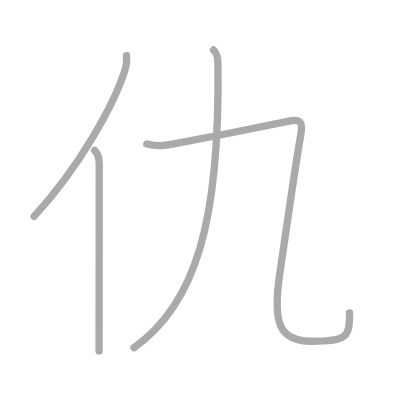
t = 0.00 s
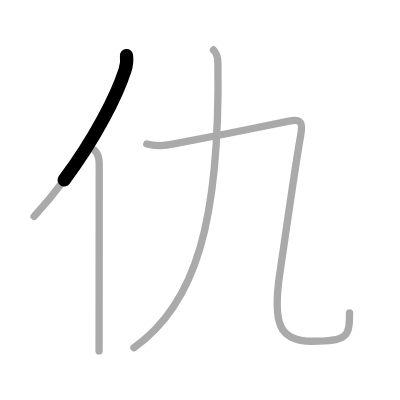
t = 0.75 s
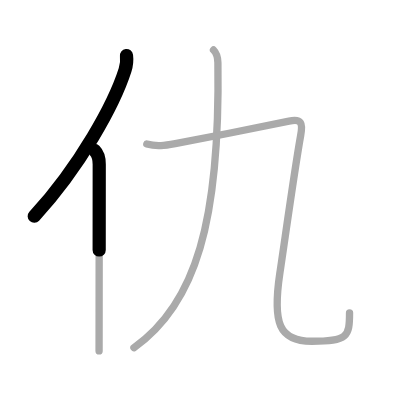
t = 1.50 s
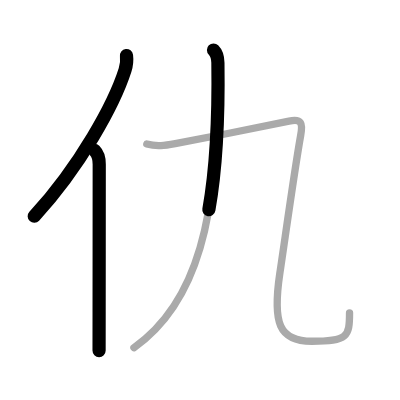
t = 2.50 s
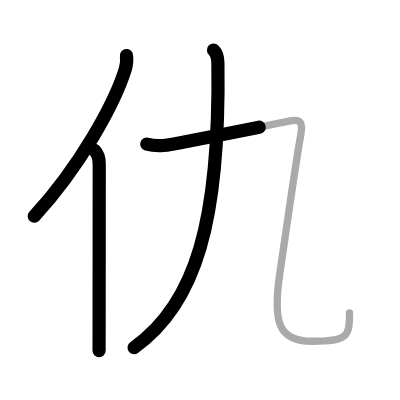
t = 3.25 s
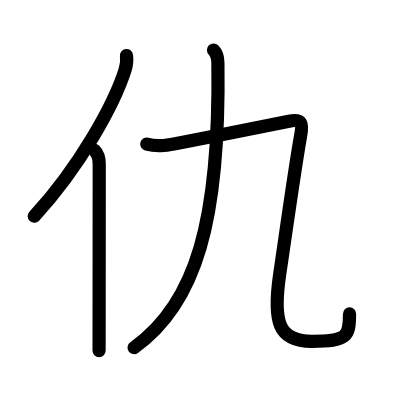
t = 4.00 s

The animated SVG that drew these frames (rendered in a browser with its animation timeline set to each time). Animation: 4 SMIL elements (animate=4); one cycle of 4.00 s.

<?xml version="1.0" standalone="no"?>
<!DOCTYPE svg PUBLIC "-//W3C//DTD SVG 1.1//EN"   "http://www.w3.org/Graphics/SVG/1.1/DTD/svg11.dtd">
<svg width="400px" height="400px"  version="1.1" xmlns="http://www.w3.org/2000/svg">
  <defs>
    <marker id="Triangle" viewBox="0 0 10 10" refX="0" refY="5" markerUnits="strokeWidth" markerWidth="3" style="stroke-opacity:0%;fill:#aaaaaa;" markerHeight="2" orient="auto">
      <path d="M 0 0 L 10 5 L 0 10 z" />
    </marker>
    
    <marker id="Arrow" viewBox="0 0 10 10" refX="5" refY="5" markerUnits="strokeWidth" markerWidth="1.8" style="stroke-opacity:0%;fill:#770000;" markerHeight="2" orient="auto">
      <path d="M 0 4 L 6 4 L 4 1 L 10 5 L 4 9 L 6 6 L 0 6 z" />
        <circle cx="5" cy="5" r="5" />
      </marker>
    
    <marker id="TriangleRed" viewBox="0 0 10 10" refX="0" refY="5" markerUnits="strokeWidth" markerWidth="3" style="stroke-opacity:0%;fill:#CC0000;" markerHeight="2" orient="auto">
      <path d="M 0 0 L 10 5 L 0 10 z" />
    </marker>
    
    <marker id="ArrowRed" viewBox="0 0 10 10" refX="5" refY="5" markerUnits="strokeWidth" markerWidth="1.8" style="stroke-opacity:0%;fill:#CC0000;" markerHeight="2" orient="auto">
      <path d="M 0 4 L 6 4 L 4 1 L 10 5 L 4 9 L 6 6 L 0 6 z" />
        <circle cx="5" cy="5" r="5" />
      </marker>
    
  </defs>
  
  <path style="fill:#ffffff; fill-opacity:100%; fill-rule:evenodd; stroke-width:0;" d="M 0 0 L 400px 0 L 400px 400px L 0 400px L 0 0" />

  <g transform="scale(3.6697247706422 3.6697247706422)">
<path style="fill:none; fill-opacity:0%; fill-rule:evenodd; stroke:#aaaaaa; stroke-opacity:100%; stroke-width: 1.5pt; stroke-linejoin:round; stroke-linecap:round;" d="M34.47 15.14c0.15 1.2 0.08 2.47-0.39 3.92c-2.96 9.31-12.21 26.19-24.78 39.9"></path>
<path style="fill:none; fill-opacity:0%; fill-rule:evenodd; stroke:#aaaaaa; stroke-opacity:100%; stroke-width: 1.5pt; stroke-linejoin:round; stroke-linecap:round;" d="M25.78 41c0.92 0.92 1.26 2 1.26 3.73c0 9.56-0.02 27.79-0.03 40.27C27 89.53 27 93.3 27 95.62"></path>
<path style="fill:none; fill-opacity:0%; fill-rule:evenodd; stroke:#aaaaaa; stroke-opacity:100%; stroke-width: 1.5pt; stroke-linejoin:round; stroke-linecap:round;" d="M58.18 13.62c0.91 0.91 1.18 2.3 1.2 3.48c0.62 43.02-6 65.77-22.88 77.65"></path>
<path style="fill:none; fill-opacity:0%; fill-rule:evenodd; stroke:#aaaaaa; stroke-opacity:100%; stroke-width: 1.5pt; stroke-linejoin:round; stroke-linecap:round;" d="M40 39.25c2.75 0.75 4.93 0.4 7.75-0.11c7.5-1.4 25.63-4.99 31-6.12c3.49-0.73 3.78 0.55 3.19 3.84c-1.69 9.51-4.07 26.76-5.69 37.64C74.23 88.04 76 93 85 93c9.75 0 10.25-1.25 10.25-7.75"></path>

<path style="fill:none; fill-opacity:0%; fill-rule:evenodd; stroke:#000000; stroke-opacity:100%; stroke-width: 2.7pt; stroke-linejoin:round; stroke-linecap:round;" d="M34.47 15.14c0.15 1.2 0.08 2.47-0.39 3.92c-2.96 9.31-12.21 26.19-24.78 39.9" pathLength="100" stroke-dashoffset="100" stroke-dasharray="100 105"><animate id="dashAnim1" attributeName="stroke-dashoffset" from="100" to="0" dur="1s" calcMode="linear" fill="freeze"/></path>
<path style="fill:none; fill-opacity:0%; fill-rule:evenodd; stroke:#000000; stroke-opacity:100%; stroke-width: 2.7pt; stroke-linejoin:round; stroke-linecap:round;" d="M25.78 41c0.92 0.92 1.26 2 1.26 3.73c0 9.56-0.02 27.79-0.03 40.27C27 89.53 27 93.3 27 95.62" pathLength="100" stroke-dashoffset="100" stroke-dasharray="100 105"><animate id="dashAnim2" attributeName="stroke-dashoffset" from="100" to="0" dur="1s" calcMode="linear" begin="dashAnim1.end" fill="freeze"/></path>
<path style="fill:none; fill-opacity:0%; fill-rule:evenodd; stroke:#000000; stroke-opacity:100%; stroke-width: 2.7pt; stroke-linejoin:round; stroke-linecap:round;" d="M58.18 13.62c0.91 0.91 1.18 2.3 1.2 3.48c0.62 43.02-6 65.77-22.88 77.65" pathLength="100" stroke-dashoffset="100" stroke-dasharray="100 105"><animate id="dashAnim3" attributeName="stroke-dashoffset" from="100" to="0" dur="1s" calcMode="linear" begin="dashAnim2.end" fill="freeze"/></path>
<path style="fill:none; fill-opacity:0%; fill-rule:evenodd; stroke:#000000; stroke-opacity:100%; stroke-width: 2.7pt; stroke-linejoin:round; stroke-linecap:round;" d="M40 39.25c2.75 0.75 4.93 0.4 7.75-0.11c7.5-1.4 25.63-4.99 31-6.12c3.49-0.73 3.78 0.55 3.19 3.84c-1.69 9.51-4.07 26.76-5.69 37.64C74.23 88.04 76 93 85 93c9.75 0 10.25-1.25 10.25-7.75" pathLength="100" stroke-dashoffset="100" stroke-dasharray="100 105"><animate id="dashAnim4" attributeName="stroke-dashoffset" from="100" to="0" dur="1s" calcMode="linear" begin="dashAnim3.end" fill="freeze"/></path>

</g>

</svg>  
          
